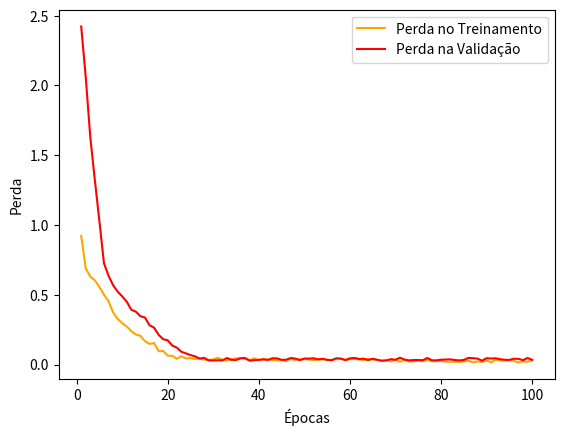

Generate this figure with matplotlib:
#!/usr/bin/env python
# -*- coding: utf-8 -*-

import random
import matplotlib.pyplot as plt

def perturb(list):
  for i in range(len(list)):
    x = random.random() / 25.0
    if list[i] < 0.1:
      x = x / 2.0
    list[i] += x

  return list

loss = [
  0.900, 0.650, 0.620, 0.580, 0.520, 0.500, 0.430, 0.370, 0.310, 0.270,
  0.250, 0.230, 0.190, 0.170, 0.150, 0.130, 0.120, 0.090, 0.080, 0.060,
  0.050, 0.040, 0.040, 0.030, 0.030, 0.030, 0.030, 0.030, 0.029, 0.029,
  0.029, 0.028, 0.028, 0.028, 0.029, 0.028, 0.027, 0.027, 0.027, 0.026,
  0.027, 0.026, 0.026, 0.026, 0.024, 0.025, 0.025, 0.025, 0.024, 0.025,
  0.024, 0.024, 0.024, 0.023, 0.023, 0.023, 0.024, 0.023, 0.023, 0.022,
  0.022, 0.022, 0.021, 0.021, 0.021, 0.020, 0.020, 0.020, 0.019, 0.019,
  0.019, 0.018, 0.018, 0.018, 0.019, 0.018, 0.017, 0.017, 0.017, 0.016,
  0.016, 0.016, 0.015, 0.015, 0.014, 0.015, 0.014, 0.013, 0.013, 0.013,
  0.012, 0.013, 0.012, 0.012, 0.011, 0.011, 0.011, 0.010, 0.010, 0.011
]

val_loss = [
  2.400, 2.050, 1.600, 1.300, 1.000, 0.700, 0.600, 0.550, 0.500, 0.450,
  0.420, 0.390, 0.360, 0.330, 0.300, 0.270, 0.240, 0.210, 0.180, 0.150,
  0.130, 0.110, 0.090, 0.070, 0.050, 0.040, 0.035, 0.030, 0.025, 0.020,
  0.029, 0.028, 0.028, 0.028, 0.029, 0.028, 0.027, 0.027, 0.027, 0.026,
  0.029, 0.028, 0.028, 0.028, 0.029, 0.028, 0.027, 0.027, 0.027, 0.026,
  0.029, 0.028, 0.028, 0.028, 0.029, 0.028, 0.027, 0.027, 0.027, 0.026,
  0.029, 0.028, 0.028, 0.028, 0.029, 0.028, 0.027, 0.027, 0.027, 0.026,
  0.029, 0.028, 0.028, 0.028, 0.029, 0.028, 0.027, 0.027, 0.027, 0.026,
  0.029, 0.028, 0.028, 0.028, 0.029, 0.028, 0.027, 0.027, 0.027, 0.026,
  0.029, 0.028, 0.028, 0.028, 0.029, 0.028, 0.027, 0.027, 0.027, 0.026,
]

epochs = range(1, len(loss) + 1)

plt.plot(epochs, perturb(loss), 'orange', label='Perda no Treinamento')
plt.plot(epochs, perturb(val_loss), 'red', label='Perda na Validação')
plt.xlabel('Épocas')
plt.ylabel('Perda')
plt.legend()
plt.savefig('erro_novo.pdf')
